The GitHub repository xandrade/dynacards contains a labelled image folder "dynacards" with 9 categories: drag friction, fluid pound, leaking standing valve, leaking traveling valve, loose pump, normal, rubbing, tubing movement, worn barrel. Examples follow, each with its label.

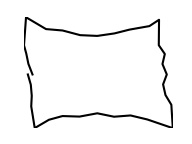
Label: loose pump

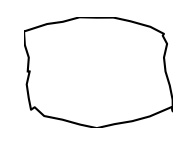
Label: rubbing

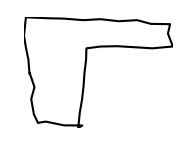
Label: fluid pound

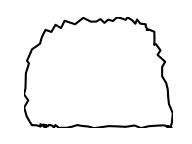
Label: leaking traveling valve

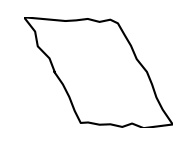
Label: drag friction

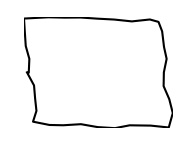
Label: normal
